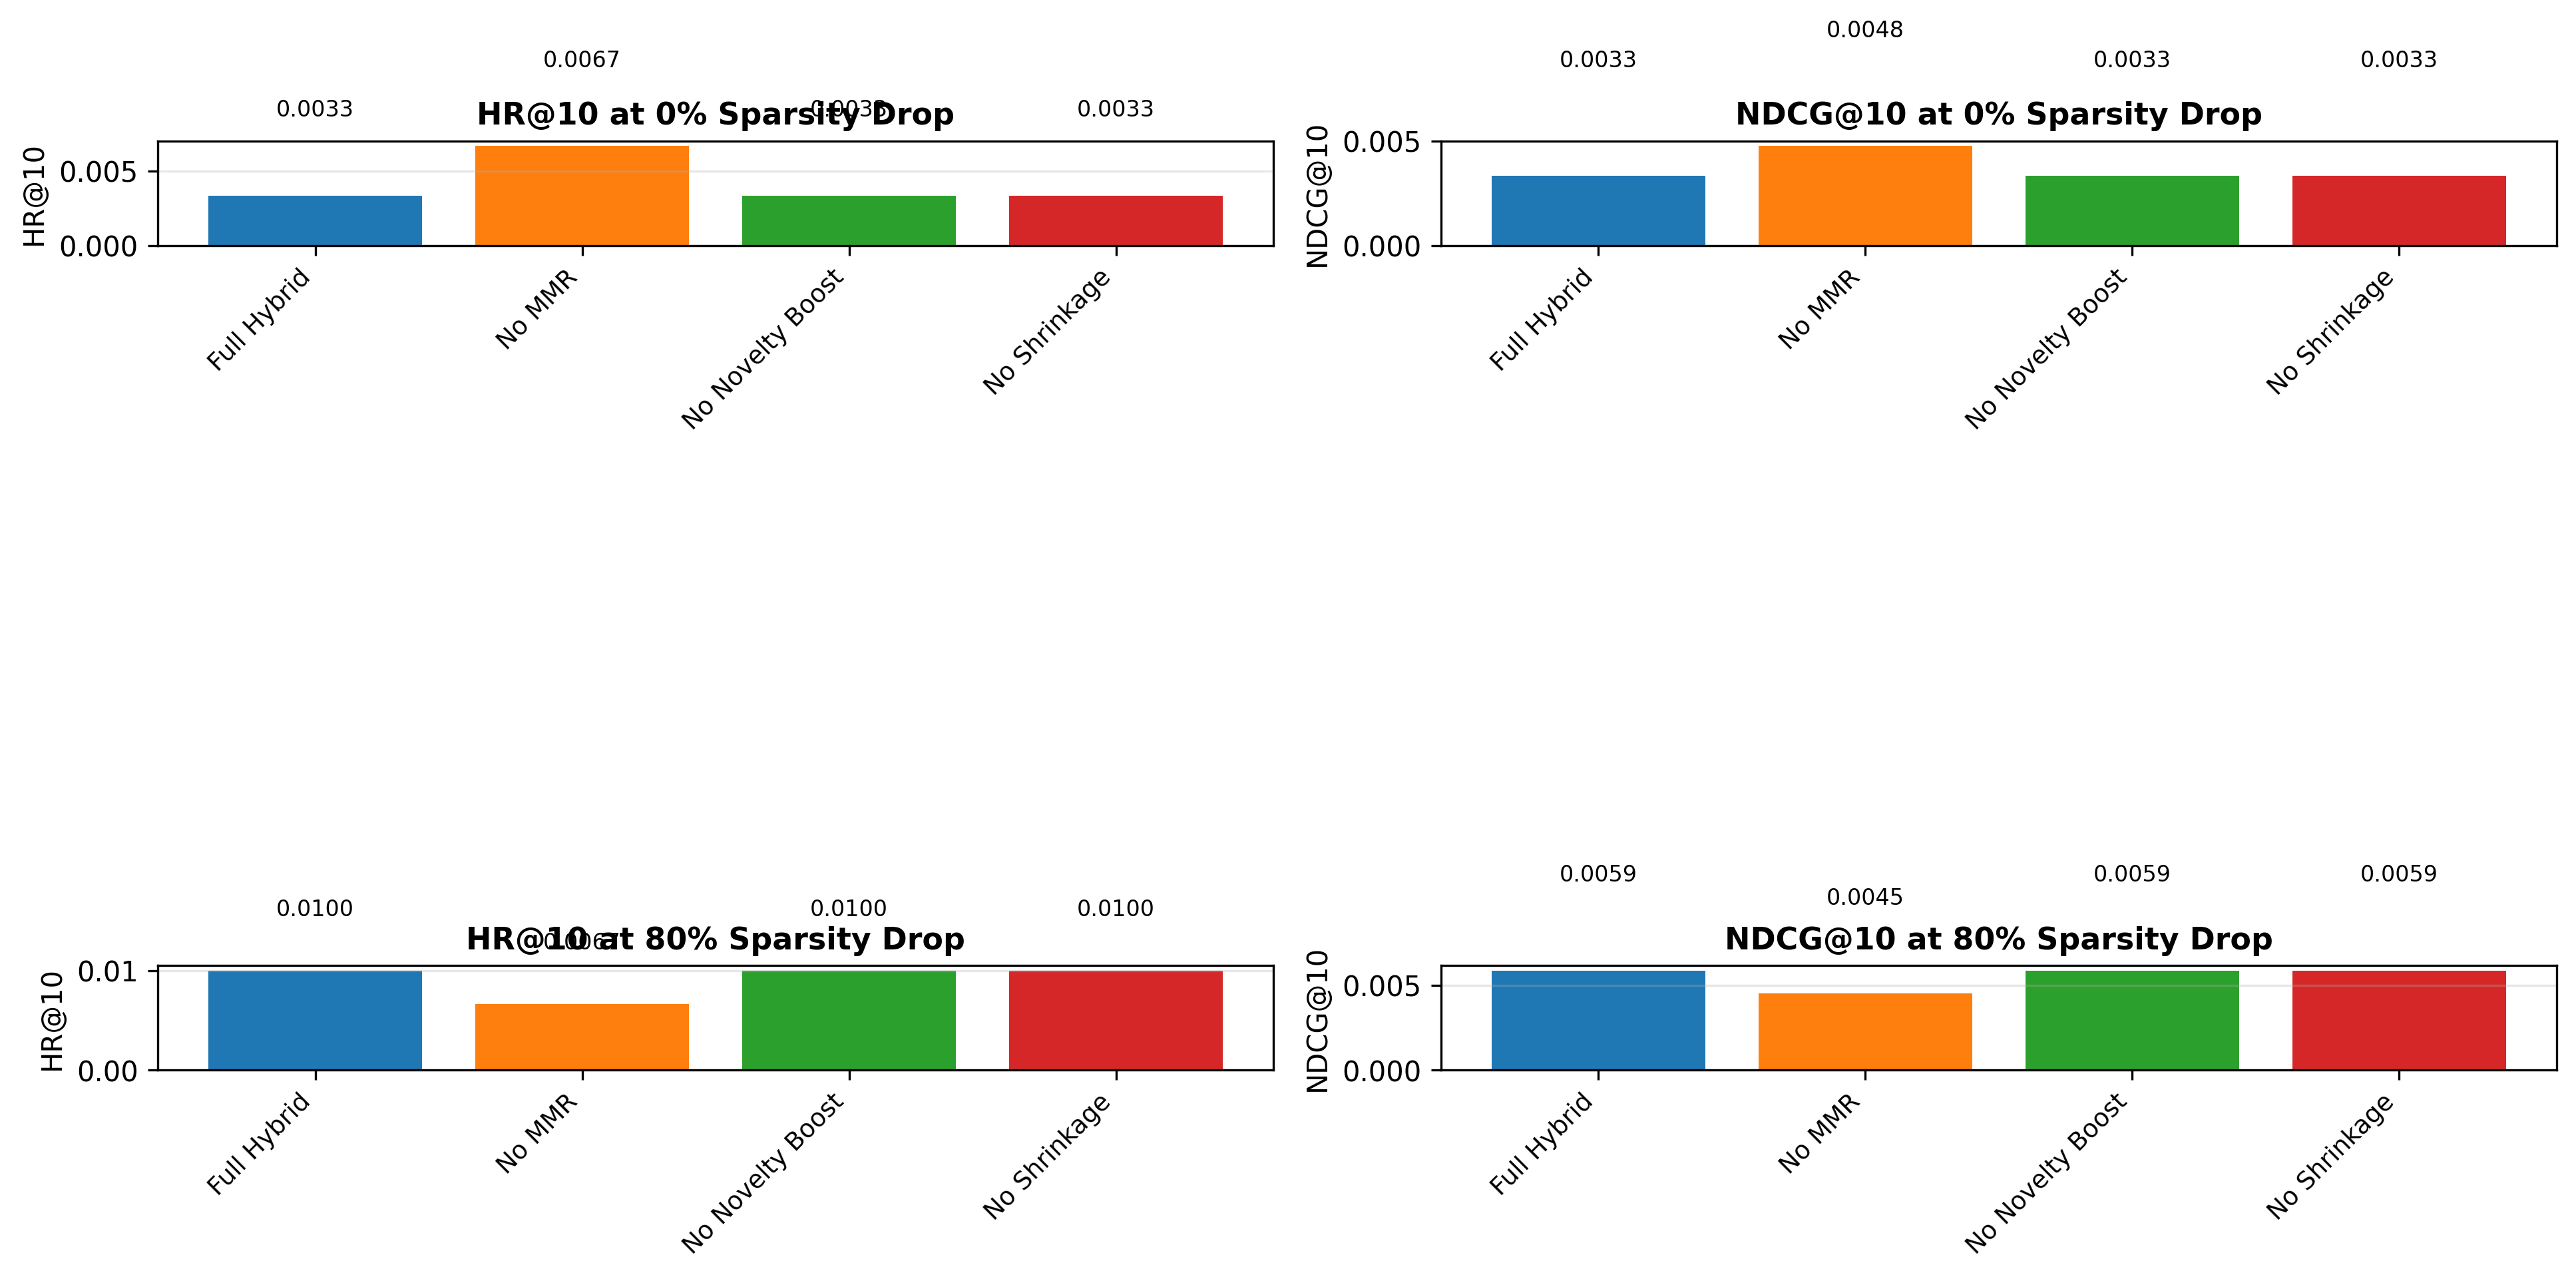

Data behind this chart, as committed beside it:
config, sparsity_drop, hr@10, ndcg@10, novelty
Full Hybrid, 0.0, 0.003333, 0.003333, 0.9885
Full Hybrid, 0.8, 0.01, 0.00588, 0.9891
No MMR, 0.0, 0.006667, 0.004769, 0.9935
No MMR, 0.8, 0.006667, 0.004521, 0.9948
No Novelty Boost, 0.0, 0.003333, 0.003333, 0.9885
No Novelty Boost, 0.8, 0.01, 0.00588, 0.9891
No Shrinkage, 0.0, 0.003333, 0.003333, 0.9885
No Shrinkage, 0.8, 0.01, 0.00588, 0.9891
